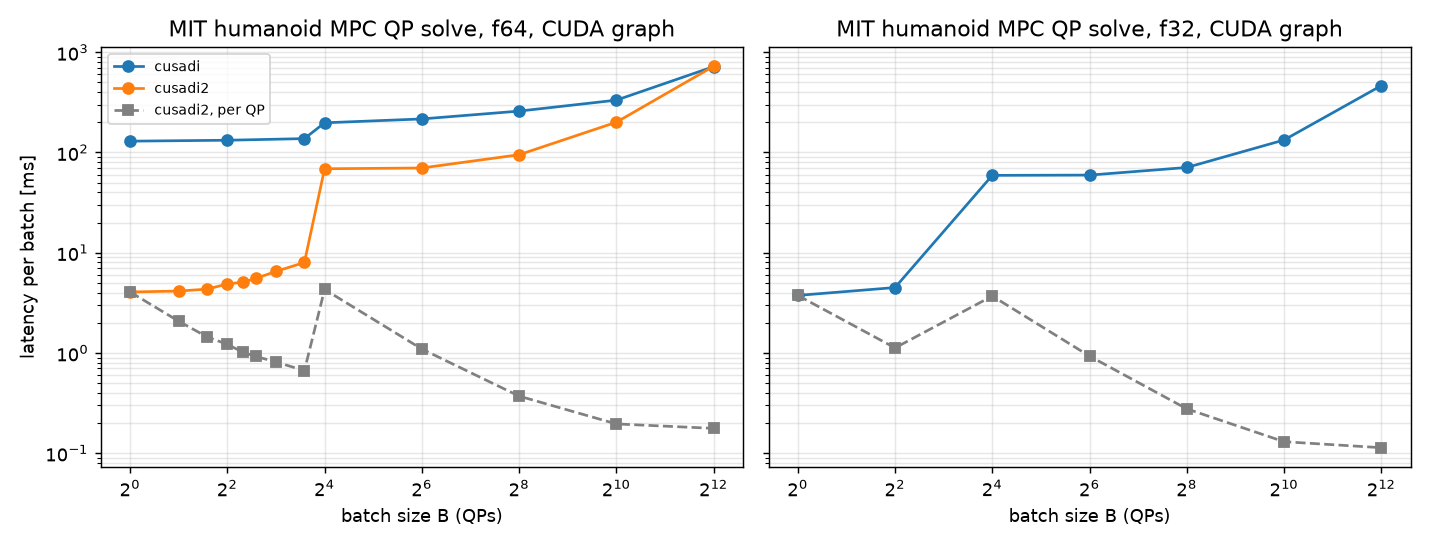

The data file committed next to this chart (first rows):
dtype, system, launch, batch, assembly_us, factor_us, iters_us, total_us, wall_us, max_abs_err
f32, cusadi2, eager, 1, 553.0, 329.7, 3042, 3925, 3930, 0.07272
f32, cusadi2, eager, 4, 556.0, 463.9, 3643, 4664, 4670, 0.06422
f32, cusadi2, eager, 16, 510.0, 6632, 52132, 59274, 59282, 0.03276
f32, cusadi2, eager, 64, 1110, 6625, 51902, 59636, 59643, 0.03259
f32, cusadi2, eager, 256, 4210, 7438, 59342, 70989, 70994, inf
f32, cusadi2, eager, 1024, 15322, 11339, 106798, 133430, 133443, 0.03275
f32, cusadi2, eager, 4096, 60430, 36749, 367451, 464620, 464634, 0.03258
f32, cusadi2, graph, 1, nan, nan, nan, 3749, 3754, 0.09198
f32, cusadi2, graph, 4, nan, nan, nan, 4493, 4497, 0.05692
f32, cusadi2, graph, 16, nan, nan, nan, 59135, 59142, 0.03276
f32, cusadi2, graph, 64, nan, nan, nan, 59490, 59496, 0.03259
f32, cusadi2, graph, 256, nan, nan, nan, 70864, 70870, 0.03259
f32, cusadi2, graph, 1024, nan, nan, nan, 133276, 133282, 0.03275
f32, cusadi2, graph, 4096, nan, nan, nan, 464582, 464593, 0.03258
f64, cusadi, eager, 1, 125788, 450.3, 3644, 129882, nan, 7.26e-10
f64, cusadi, eager, 4, 127777, 580.6, 4295, 132655, nan, 7.454e-10
f64, cusadi, eager, 12, 130175, 1028, 6491, 137695, nan, 7.355e-10
f64, cusadi, eager, 16, 130212, 8746, 58917, 197873, nan, 7.37e-10
f64, cusadi, eager, 64, 148722, 8761, 58759, 216247, nan, 7.07e-10
f64, cusadi, eager, 256, 174228, 10672, 72861, 257746, nan, 6.943e-10
f64, cusadi, eager, 1024, 177319, 27788, 127417, 332573, nan, 7.093e-10
f64, cusadi, eager, 4096, 175890, 77565, 465277, 718733, nan, 6.905e-10
f64, cusadi, graph, 1, 125788, 450.3, 3644, 129721, nan, 7.26e-10
f64, cusadi, graph, 4, 127777, 580.6, 4295, 132510, nan, 7.454e-10
f64, cusadi, graph, 12, 130175, 1028, 6491, 137560, nan, 7.355e-10
f64, cusadi, graph, 16, 130212, 8746, 58917, 197735, nan, 7.37e-10
f64, cusadi, graph, 64, 148722, 8761, 58759, 216154, nan, 7.07e-10
f64, cusadi, graph, 256, 174228, 10672, 72861, 258724, nan, 6.943e-10
f64, cusadi, graph, 1024, 177319, 27788, 127417, 332803, nan, 7.093e-10
f64, cusadi, graph, 4096, 175890, 77565, 465277, 718669, nan, 6.905e-10
f64, cusadi2, eager, 1, 676.9, 532.5, 3466, 4675, 4679, 8.515e-10
f64, cusadi2, eager, 2, 604.2, 513.0, 3177, 4295, 4300, 8.516e-10
f64, cusadi2, eager, 3, 605.1, 573.4, 3302, 4483, 4488, 8.516e-10
f64, cusadi2, eager, 4, 612.4, 644.1, 3773, 5031, 5036, 8.516e-10
f64, cusadi2, eager, 5, 605.2, 703.3, 3918, 5226, 5231, 8.557e-10
f64, cusadi2, eager, 6, 606.2, 777.0, 4302, 5684, 5690, 8.516e-10
f64, cusadi2, eager, 8, 842.8, 910.3, 4903, 6657, 6663, 8.516e-10
f64, cusadi2, eager, 12, 860.8, 1180, 6099, 8141, 8146, 8.929e-10
f64, cusadi2, eager, 16, 1234, 9420, 58293, 68942, 68948, 8.515e-10
f64, cusadi2, eager, 64, 3459, 9395, 58124, 70979, 70985, 8.515e-10
f64, cusadi2, eager, 256, 13005, 11376, 70783, 95166, 95172, 8.515e-10
f64, cusadi2, eager, 1024, 51308, 28980, 120254, 200503, 200515, 8.515e-10
f64, cusadi2, eager, 4096, 204559, 82859, 436773, 724182, 724196, 8.515e-10
f64, cusadi2, graph, 1, nan, nan, nan, 4058, 4063, 8.6e-10
f64, cusadi2, graph, 2, nan, nan, nan, 4145, 4149, 8.515e-10
f64, cusadi2, graph, 3, nan, nan, nan, 4334, 4338, 8.515e-10
f64, cusadi2, graph, 4, nan, nan, nan, 4876, 4881, 8.516e-10
f64, cusadi2, graph, 5, nan, nan, nan, 5082, 5086, 8.684e-10
f64, cusadi2, graph, 6, nan, nan, nan, 5538, 5543, 8.516e-10
f64, cusadi2, graph, 8, nan, nan, nan, 6508, 6513, 8.711e-10
f64, cusadi2, graph, 12, nan, nan, nan, 7990, 7995, 9.1e-10
f64, cusadi2, graph, 16, nan, nan, nan, 68808, 68815, 8.515e-10
f64, cusadi2, graph, 64, nan, nan, nan, 70048, 70068, 8.515e-10
f64, cusadi2, graph, 256, nan, nan, nan, 94992, 95001, 8.515e-10
f64, cusadi2, graph, 1024, nan, nan, nan, 200494, 200502, 8.515e-10
f64, cusadi2, graph, 4096, nan, nan, nan, 724237, 724256, 8.515e-10
